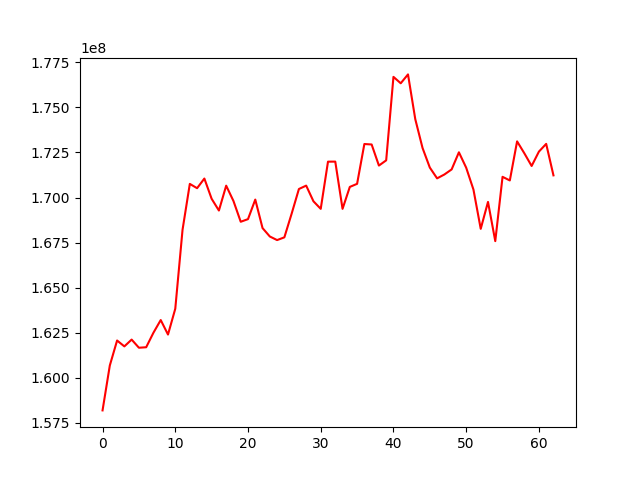

The data file committed next to this chart (first rows):
, 0
0, 158180760
1, 160675305
2, 162060455
3, 161734569
4, 162111839
5, 161659544
6, 161687004
7, 162494141
8, 163197028
9, 162391744
10, 163823357
11, 168209544
12, 170755206
13, 170516646
14, 171051815
15, 169929513
16, 169276521
17, 170656829
18, 169806446
19, 168653218
20, 168798954
21, 169884610
22, 168302081
23, 167835557
24, 167636137
25, 167788099
26, 169101168
27, 170471276
28, 170659493
29, 169789246
30, 169369970
31, 171989455
32, 171992301
33, 169370385
34, 170587786
35, 170758393
36, 172969377
37, 172943252
38, 171772204
39, 172062731
40, 176696882
41, 176341234
42, 176833962
43, 174350139
44, 172748903
45, 171661747
46, 171062721
47, 171276863
48, 171558891
49, 172509362
50, 171654455
51, 170439096
52, 168260162
53, 169754526
54, 167578069
55, 171148230
56, 170946174
57, 173115961
58, 172452173
59, 171749930
... 3 more rows
